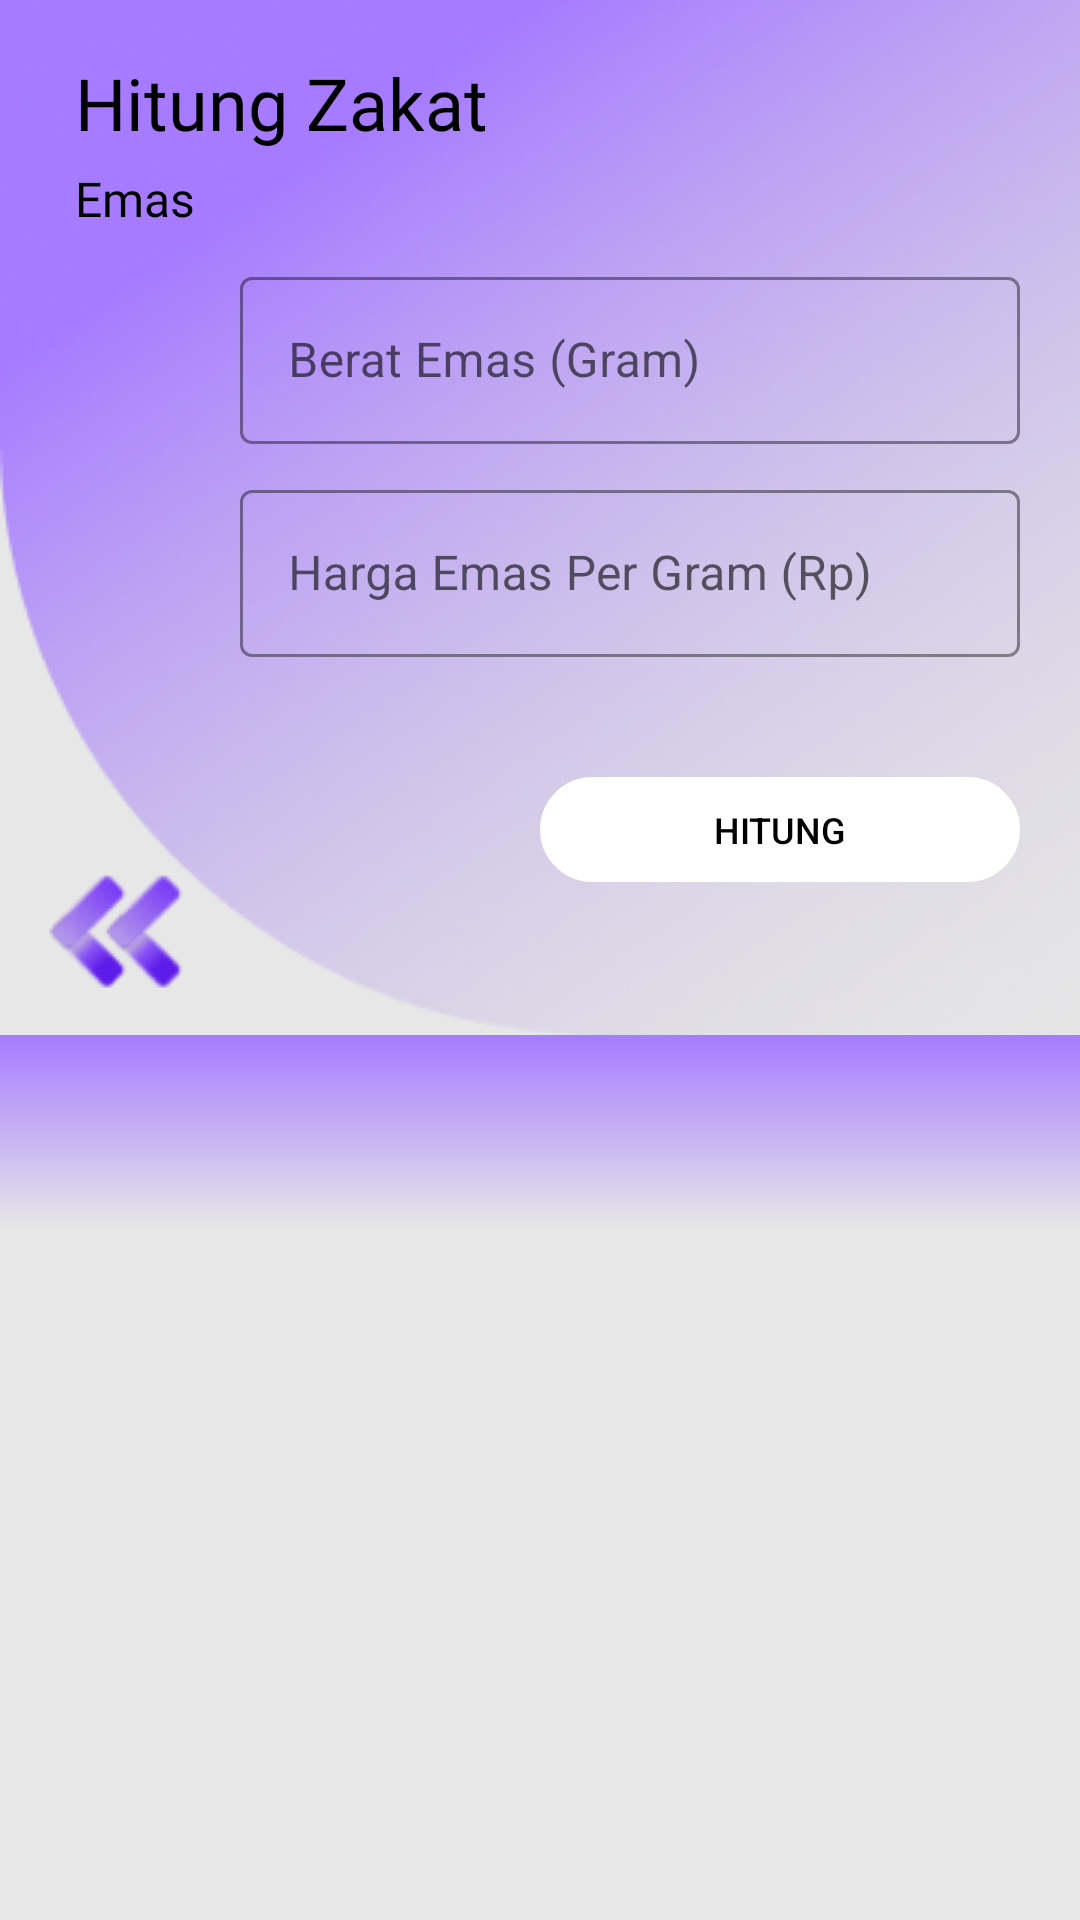

Write the Android layout XML for this screen, with the resource values it uses.
<!-- AndroidManifest.xml: application theme Theme.BersamaZakatApp -->
<!-- res/layout/fragment_zakat_emas.xml -->
<?xml version="1.0" encoding="utf-8"?>
<androidx.constraintlayout.widget.ConstraintLayout xmlns:android="http://schemas.android.com/apk/res/android"
    xmlns:app="http://schemas.android.com/apk/res-auto"
    xmlns:tools="http://schemas.android.com/tools"
    android:layout_width="match_parent"
    android:layout_height="match_parent"
    style="@style/ScreenBackground"
    tools:context=".MainActivity">

    <ImageView
        android:id="@+id/imageViewBackgroundKalkulator"
        android:layout_width="match_parent"
        android:layout_height="345dp"
        android:background="@drawable/rectangle_background_calculator"
        app:layout_constraintEnd_toEndOf="parent"
        app:layout_constraintStart_toStartOf="parent"
        app:layout_constraintTop_toTopOf="parent" />

    <TextView
        android:id="@+id/textViewTitlePerhitunganZakatKalkulator"
        android:layout_width="wrap_content"
        android:layout_height="wrap_content"
        android:layout_marginStart="25dp"
        android:layout_marginTop="18dp"
        android:fontFamily="@font/dmserifdisplayregular"
        android:text="Hitung Zakat"
        android:textColor="?attr/color"
        android:textSize="24dp"
        app:layout_constraintStart_toStartOf="parent"
        app:layout_constraintTop_toTopOf="parent" />

    <TextView
        android:id="@+id/textViewTitleZakatEmasKalkulator"
        android:layout_width="wrap_content"
        android:layout_height="wrap_content"
        android:layout_marginLeft="25dp"
        android:layout_marginTop="5dp"
        android:fontFamily="@font/dmserifdisplayregular"
        android:text="Emas"
        android:textColor="?attr/color"
        android:textSize="16dp"
        app:layout_constraintStart_toStartOf="parent"
        app:layout_constraintTop_toBottomOf="@+id/textViewTitlePerhitunganZakatKalkulator" />

    <com.google.android.material.textfield.TextInputLayout
        android:id="@+id/textInputLayoutBeratEmas"
        style="@style/Widget.MaterialComponents.TextInputLayout.OutlinedBox"
        android:layout_width="260dp"
        android:layout_height="wrap_content"
        android:layout_centerHorizontal="true"
        android:layout_marginTop="10dp"
        android:layout_marginRight="20dp"
        android:hint="Berat Emas (Gram)"
        app:boxStrokeColor="?attr/color"
        app:hintTextColor="?attr/color"
        app:layout_constraintEnd_toEndOf="parent"
        app:layout_constraintTop_toBottomOf="@+id/textViewTitleZakatEmasKalkulator">

        <com.google.android.material.textfield.TextInputEditText
            android:id="@+id/textInputBeratEmas"
            android:layout_width="match_parent"
            android:layout_height="wrap_content"
            android:inputType="numberDecimal" />
    </com.google.android.material.textfield.TextInputLayout>

    <com.google.android.material.textfield.TextInputLayout
        android:id="@+id/textInputLayoutHargaEmas"
        style="@style/Widget.MaterialComponents.TextInputLayout.OutlinedBox"
        android:layout_width="260dp"
        android:layout_height="wrap_content"
        android:layout_centerHorizontal="true"
        android:layout_marginTop="10dp"
        android:layout_marginRight="20dp"
        android:hint="Harga Emas Per Gram (Rp)"
        app:boxStrokeColor="?attr/color"
        app:hintTextColor="?attr/color"
        app:layout_constraintEnd_toEndOf="parent"
        app:layout_constraintTop_toBottomOf="@+id/textInputLayoutBeratEmas">

        <com.google.android.material.textfield.TextInputEditText
            android:id="@+id/textInputHargaEmas"
            android:layout_width="match_parent"
            android:layout_height="wrap_content"
            android:inputType="numberDecimal" />
    </com.google.android.material.textfield.TextInputLayout>

    <Button
        android:id="@+id/buttonHitungZakatEmas"
        android:layout_width="160dp"
        android:layout_height="35dp"
        android:background="@drawable/shape_button_hasil"
        android:backgroundTint="@color/white"
        android:text="Hitung"
        android:textSize="12dp"
        android:layout_marginTop="40dp"
        android:textColor="?attr/color"
        android:layout_marginRight="20dp"
        app:layout_constraintEnd_toEndOf="parent"
        app:layout_constraintTop_toBottomOf="@+id/textInputLayoutHargaEmas" />

    <ImageButton
        android:id="@+id/imageButtonBackToHome"
        android:layout_width="wrap_content"
        android:layout_height="wrap_content"
        android:background="@drawable/btn_back_home"
        app:layout_constraintBottom_toBottomOf="@+id/imageViewBackgroundKalkulator"
        app:layout_constraintEnd_toEndOf="@+id/imageViewBackgroundKalkulator"
        app:layout_constraintHorizontal_bias="0.044"
        app:layout_constraintStart_toStartOf="parent"
        app:layout_constraintTop_toTopOf="@+id/imageViewBackgroundKalkulator"
        app:layout_constraintVertical_bias="0.966" />

    <com.google.android.material.tabs.TabLayout
        android:id="@+id/tablayoutZakatEmas"
        android:layout_width="match_parent"
        android:layout_height="65dp"
        app:tabMode="scrollable"
        android:background="@drawable/gradient_tablayout_light_mode"
        app:tabTextColor="@color/black"
        app:tabIndicatorColor="@color/purple_500"
        app:tabSelectedTextColor="@color/purple_500"
        app:layout_constraintEnd_toEndOf="parent"
        app:layout_constraintStart_toStartOf="parent"
        app:layout_constraintTop_toBottomOf="@+id/imageViewBackgroundKalkulator" />

    <androidx.viewpager2.widget.ViewPager2
        android:id="@+id/viewpagerZakatEmas"
        android:layout_width="wrap_content"
        android:layout_height="wrap_content"
        android:layout_marginTop="20dp"
        android:layout_below="@+id/tablayoutZakatEmas"
        app:layout_constraintEnd_toEndOf="parent"
        app:layout_constraintStart_toStartOf="parent"
        app:layout_constraintTop_toBottomOf="@+id/tablayoutZakatEmas" />

</androidx.constraintlayout.widget.ConstraintLayout>
<!-- resources referenced by this layout -->
<resources>
  <color name="black">#FF000000</color>
  <color name="purple_500">#FF6200EE</color>
  <color name="white">#FFFFFFFF</color>
  <!-- drawable btn_back_home: png bitmap (drawable, 3160 bytes) -->
  <!-- drawable gradient_tablayout_light_mode (drawable) -->
  <?xml version="1.0" encoding="utf-8"?>
  <shape xmlns:android="http://schemas.android.com/apk/res/android" android:shape="rectangle" >
      <gradient
          android:endColor="@color/primary_light_mode"
          android:startColor="@color/background_light_mode"
          android:angle="90"/>
      <corners
          android:radius="0dp"/>
  
  
  </shape>
  <!-- drawable rectangle_background_calculator: png bitmap (drawable, 123938 bytes) -->
  <!-- drawable shape_button_hasil (drawable) -->
  <?xml version="1.0" encoding="utf-8"?>
  <shape android:shape="rectangle" xmlns:android="http://schemas.android.com/apk/res/android">
      <corners android:radius="25dp"/>
      <stroke android:color="?attr/color" android:width="5dp"/>
  </shape>
  <style name="ScreenBackground"><item name="android:background">@color/background_light_mode</item></style>
  <style name="Theme.BersamaZakatApp" parent="Theme.MaterialComponents.DayNight.DarkActionBar">
          
          <item name="colorPrimary">@color/white</item>
          <item name="colorPrimaryVariant">@color/purple_700</item>
          <item name="colorOnPrimary">@color/white</item>
          
          <item name="colorSecondary">@color/teal_200</item>
          <item name="colorSecondaryVariant">@color/teal_700</item>
          <item name="colorOnSecondary">@color/black</item>
          
          <item name="android:statusBarColor">?attr/colorPrimaryVariant</item>
          
          <item name="color">@color/black</item>
  
      </style>
  <color name="primary_light_mode">#A67BFF</color>
  <color name="background_light_mode">#E7E7E7</color>
  <color name="purple_700">#FF3700B3</color>
  <color name="teal_200">#FF03DAC5</color>
  <color name="teal_700">#FF018786</color>
</resources>
